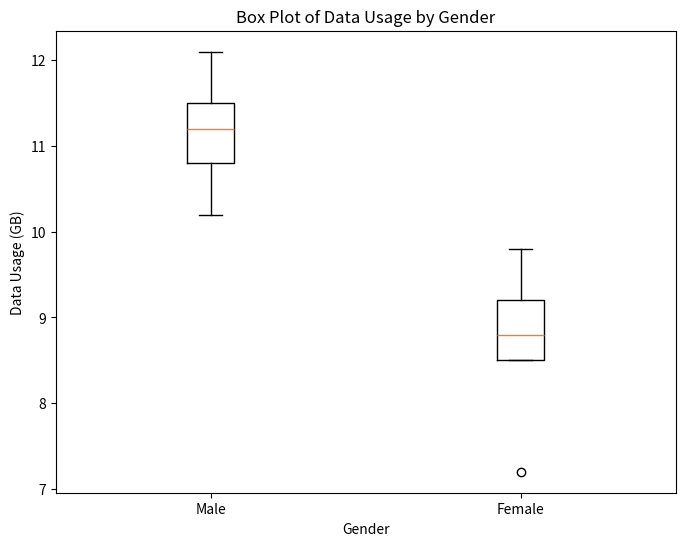

Source code (Python): (Note: this script raises an exception after producing the figure.)
import pandas as pd
import matplotlib.pyplot as plt

# Create a sample dataset
data = {
    'Gender': ['Male', 'Female', 'Male', 'Female', 'Male', 'Female', 'Male', 'Female', 'Male', 'Female'],
    'Data Usage (GB)': [10.2, 8.5, 12.1, 9.8, 11.5, 7.2, 10.8, 9.2, 11.2, 8.8]
}

df = pd.DataFrame(data)

# Create a box plot
plt.figure(figsize=(8, 6))
plt.boxplot([df.loc[df['Gender'] == 'Male', 'Data Usage (GB)'], 
             df.loc[df['Gender'] == 'Female', 'Data Usage (GB)']], 
            labels=['Male', 'Female'])
plt.title('Box Plot of Data Usage by Gender')
plt.xlabel('Gender')
plt.ylabel('Data Usage (GB)')
plt.show()
plt.savefig('png_files/plot_4cf83d4d.png')